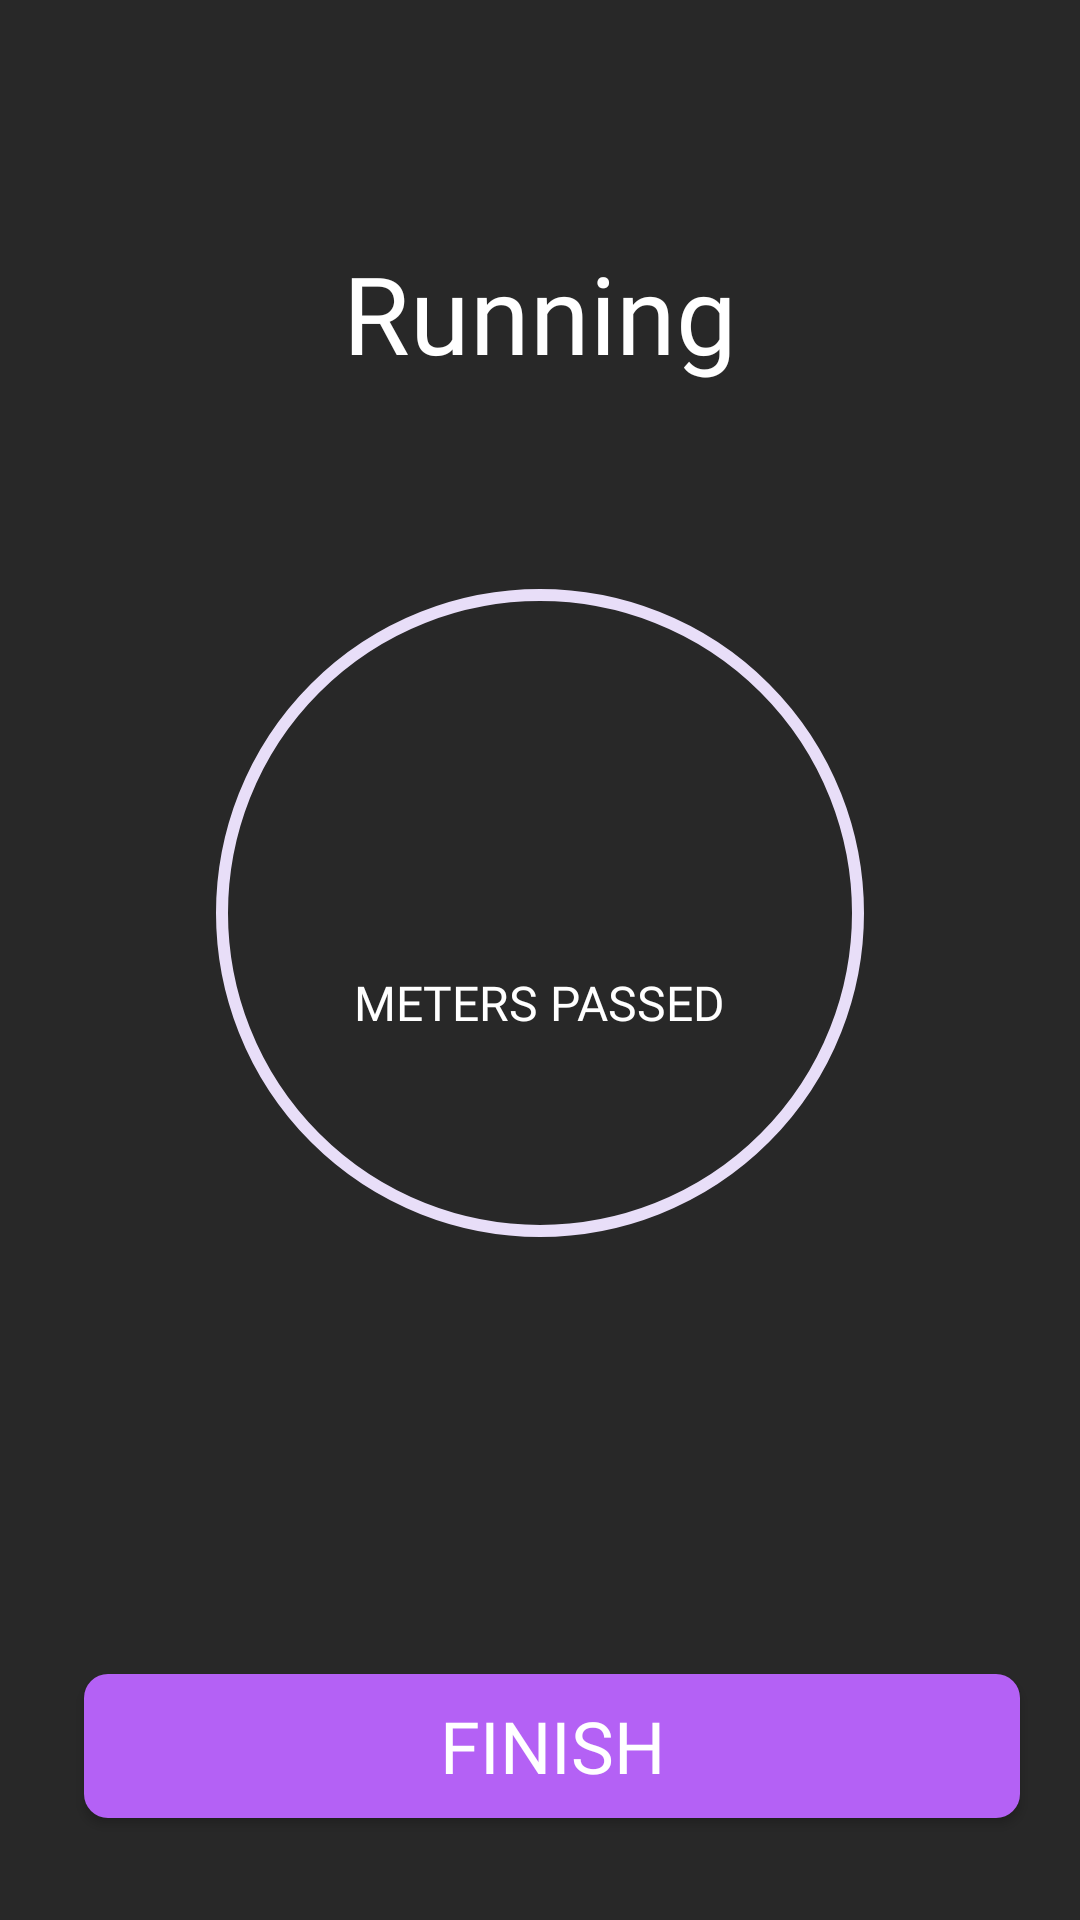

Android layout source for this screen:
<!-- AndroidManifest.xml: application theme Theme.SuperFit -->
<!-- res/layout/fragment_running.xml -->
<?xml version="1.0" encoding="utf-8"?>
<androidx.constraintlayout.widget.ConstraintLayout xmlns:android="http://schemas.android.com/apk/res/android"
    xmlns:app="http://schemas.android.com/apk/res-auto"
    xmlns:tools="http://schemas.android.com/tools"
    android:layout_width="match_parent"
    android:layout_height="match_parent"
    android:background="@color/background"
    tools:context=".presentation.running.RunningFragment">

    <Button
        android:id="@+id/finishButton"
        android:layout_width="0dp"
        android:layout_height="wrap_content"
        android:layout_marginStart="28dp"
        android:layout_marginEnd="20dp"
        android:layout_marginBottom="34dp"
        android:background="@drawable/button_finish_background"
        android:clickable="true"
        android:enabled="true"
        android:fontFamily="@font/montserrat_bold"
        android:text="@string/finish"
        android:textColor="@color/white"
        android:textSize="24sp"
        app:backgroundTint="@null"
        app:layout_constraintBottom_toBottomOf="parent"
        app:layout_constraintEnd_toEndOf="parent"
        app:layout_constraintStart_toStartOf="parent" />

    <TextView
        android:id="@+id/runningTitleTextView"
        android:layout_width="wrap_content"
        android:layout_height="wrap_content"
        android:layout_marginTop="80dp"
        android:fontFamily="@font/montserrat_bold"
        android:text="@string/running_title"
        android:textColor="@color/white"
        android:textSize="36sp"
        app:layout_constraintEnd_toEndOf="parent"
        app:layout_constraintStart_toStartOf="parent"
        app:layout_constraintTop_toTopOf="parent" />

    <com.google.android.material.progressindicator.CircularProgressIndicator
        android:id="@+id/runningProgressBar"
        android:layout_width="wrap_content"
        android:layout_height="wrap_content"
        android:layout_marginTop="64dp"
        android:indeterminate="false"
        android:max="1500"
        android:progress="1500"
        app:indicatorColor="@color/purple"
        app:indicatorSize="216dp"
        app:layout_constraintEnd_toEndOf="parent"
        app:layout_constraintStart_toStartOf="parent"
        app:layout_constraintTop_toBottomOf="@+id/runningTitleTextView"
        app:trackThickness="4dp" />

    <TextView
        android:id="@+id/runningTimesTextView"
        android:layout_width="wrap_content"
        android:layout_height="wrap_content"
        android:layout_marginBottom="16dp"
        android:fontFamily="@font/montserrat_bold"
        android:textColor="@color/white"
        android:textSize="64sp"
        app:layout_constraintBottom_toBottomOf="@+id/runningProgressBar"
        app:layout_constraintEnd_toEndOf="@+id/runningProgressBar"
        app:layout_constraintStart_toStartOf="@+id/runningProgressBar"
        app:layout_constraintTop_toTopOf="@+id/runningProgressBar" />

    <TextView
        android:id="@+id/runningMetersPassedTextView"
        android:layout_width="wrap_content"
        android:layout_height="wrap_content"
        android:layout_marginTop="-16dp"
        android:fontFamily="@font/montserrat_bold"
        android:text="@string/meters_passed"
        android:textColor="@color/white"
        android:textSize="16sp"
        app:layout_constraintEnd_toEndOf="@+id/runningProgressBar"
        app:layout_constraintStart_toStartOf="@+id/runningProgressBar"
        app:layout_constraintTop_toBottomOf="@+id/runningTimesTextView" />

</androidx.constraintlayout.widget.ConstraintLayout>
<!-- resources referenced by this layout -->
<resources>
  <color name="background">#282828</color>
  <color name="purple">#B461F5</color>
  <color name="white">#FFFFFFFF</color>
  <!-- drawable button_finish_background (drawable) -->
  <?xml version="1.0" encoding="utf-8"?>
  <shape xmlns:android="http://schemas.android.com/apk/res/android"
      android:shape="rectangle">
  
      <solid
          android:color="@color/purple"/>
  
      <corners
          android:radius="8dp"/>
  
  </shape>
  <string name="finish">Finish</string>
  <string name="meters_passed">METERS PASSED</string>
  <string name="running_title">Running</string>
  <style name="Theme.SuperFit" parent="Theme.Material3.DayNight.NoActionBar">
          <item name="android:windowTranslucentNavigation">true</item>
          <item name="android:alertDialogStyle">@style/StyledAlertDialogTheme</item>
          <item name="android:statusBarColor">@android:color/transparent</item>
      </style>
  <style name="StyledAlertDialogTheme" parent="Theme.Material3.DayNight.Dialog">
          <item name="android:textColor">@color/purple</item>
          <item name="android:textColorPrimary">@color/purple</item>
          <item name="android:textColorSecondary">@color/white</item>
          <item name="android:background">@color/dialog_background</item>
      </style>
  <color name="dialog_background">#424242</color>
</resources>
